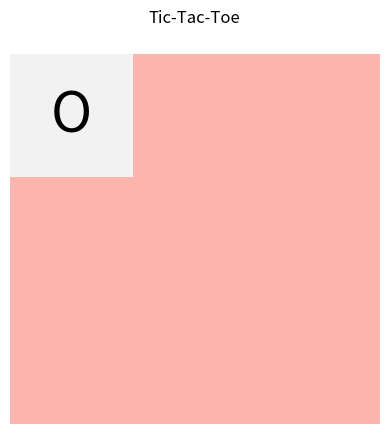
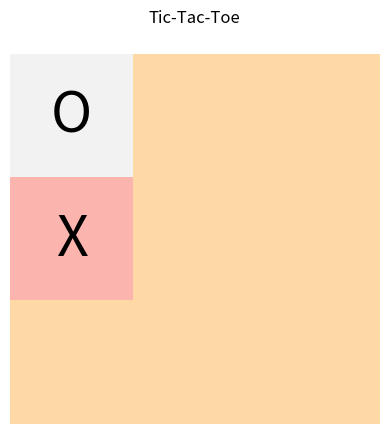
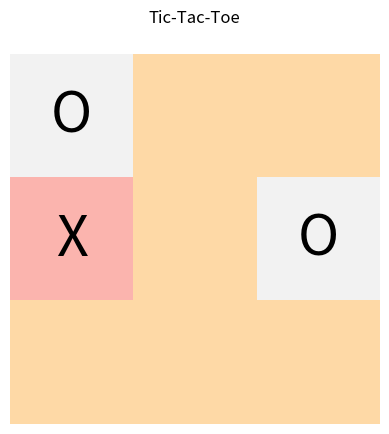
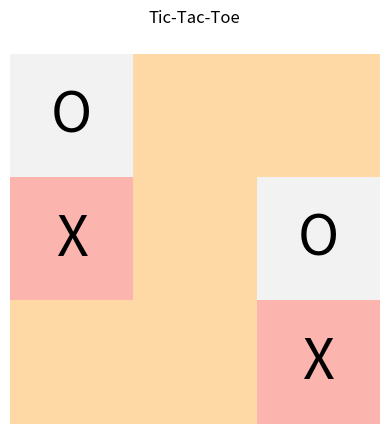
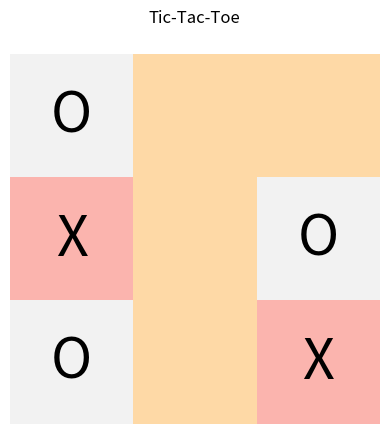
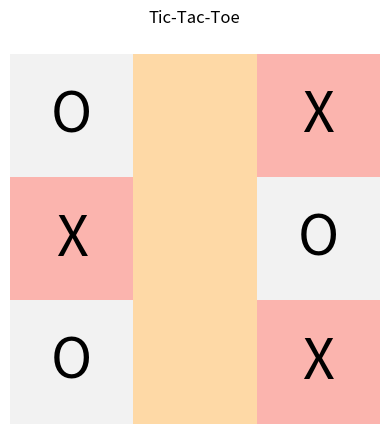
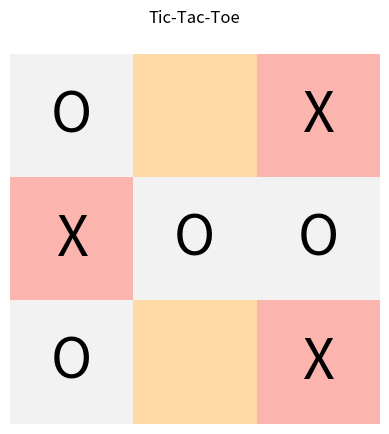
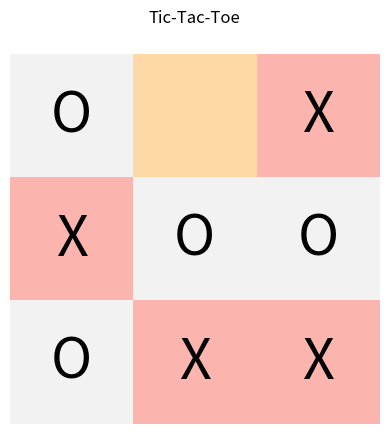
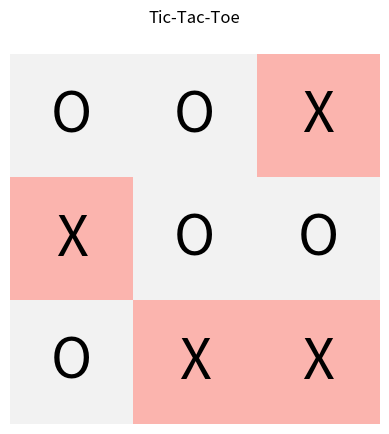

Write Python code to recreate these figures, in order.
import numpy as np
import random
import matplotlib.pyplot as plt

class TicTacToe:
    def __init__(self):
        self.board = np.zeros((3, 3))  # 3x3 game board
        self.current_player = 1  # Player 1 starts
        self.game_over = False
        self.winner = None

    def reset(self):
        self.board = np.zeros((3, 3))
        self.current_player = 1
        self.game_over = False
        self.winner = None
        return self.board

    def get_available_moves(self):
        return np.argwhere(self.board == 0)

    def make_move(self, row, col):
        if self.board[row, col] == 0:
            self.board[row, col] = self.current_player
            if self.check_winner():
                self.game_over = True
                self.winner = self.current_player
            elif len(self.get_available_moves()) == 0:
                self.game_over = True
            else:
                self.current_player = -self.current_player
            return True
        else:
            return False

    def check_winner(self):
        # Check rows, columns, and diagonals for winning condition
        for i in range(3):
            if self.board[i, 0] == self.board[i, 1] == self.board[i, 2] != 0:
                return True
            if self.board[0, i] == self.board[1, i] == self.board[2, i] != 0:
                return True
        if self.board[0, 0] == self.board[1, 1] == self.board[2, 2] != 0:
            return True
        if self.board[0, 2] == self.board[1, 1] == self.board[2, 0] != 0:
            return True
        return False

def random_agent(board):
    available_moves = np.argwhere(board == 0)
    return random.choice(available_moves)

def visualize_game(game):
    symbols = {-1: 'X', 0: ' ', 1: 'O'}
    fig, ax = plt.subplots()
    ax.matshow(game.board, cmap='Pastel1')
    for i in range(3):
        for j in range(3):
            ax.text(j, i, symbols[game.board[i, j]], va='center', ha='center', fontsize=40, color='black')
    plt.title("Tic-Tac-Toe")
    plt.axis('off')
    plt.show()

def play_game(agent1, agent2, visualize=True):
    game = TicTacToe()
    while not game.game_over:
        if game.current_player == 1:
            row, col = agent1(game.board)
        else:
            row, col = agent2(game.board)
        game.make_move(row, col)
        if visualize:
            visualize_game(game)
    if game.winner is None:
        print("It's a draw!")
    else:
        print(f"Player {game.winner} wins!")

if __name__ == "__main__":
    play_game(random_agent, random_agent)
